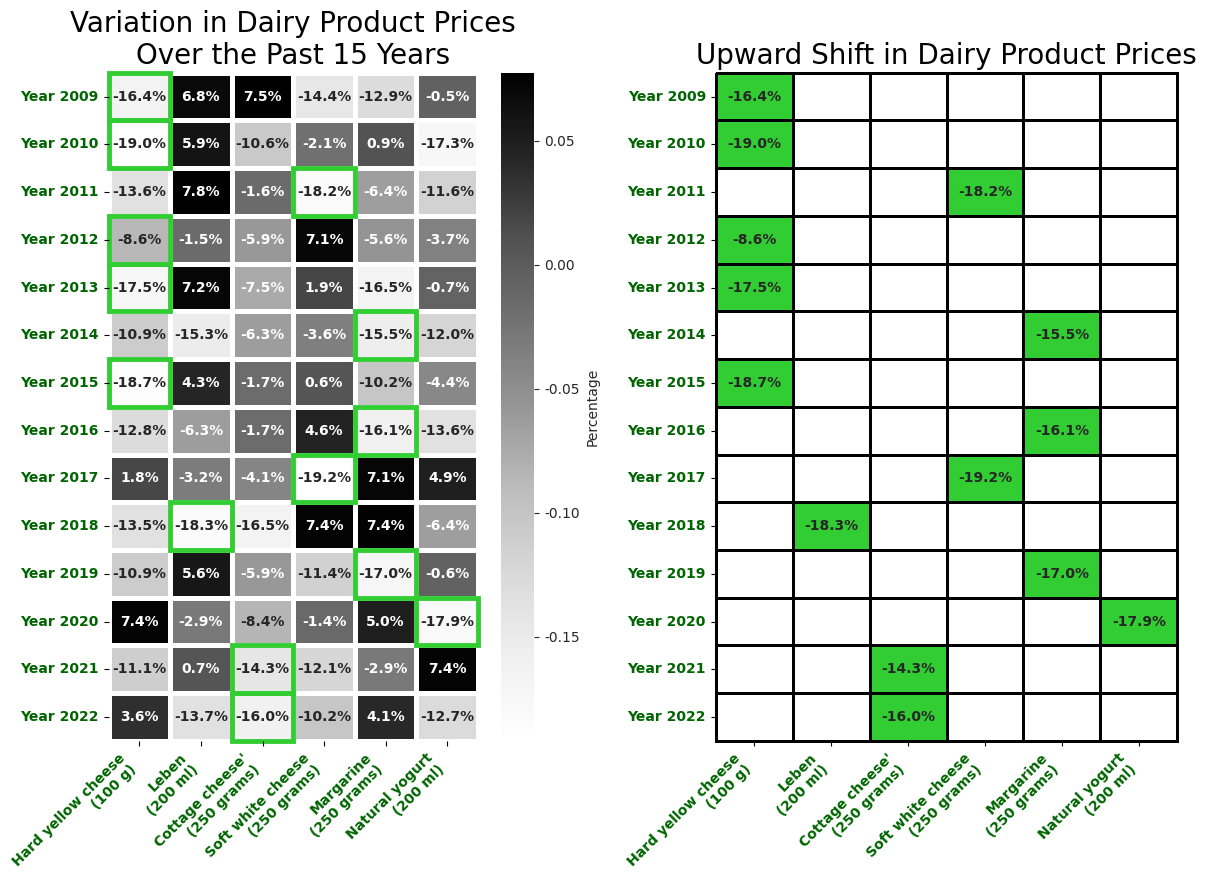

Recreate this plot in Python.
import numpy as np
import seaborn as sns
import matplotlib.pyplot as plt
from matplotlib.colors import ListedColormap

data = np.random.uniform(-0.193, 0.082, size=(14, 6)) # very nice - I didn't know that!


fig, (ax1, ax2) = plt.subplots(ncols=2, figsize=(12, 9))
sns.set_style('white')

sns.heatmap(data, linewidth=3.5, annot=True,square=False, ax=ax1, cmap = 'Grays',fmt=".1%",cbar_kws={'label': 'Percentage'},annot_kws={'weight': 'bold', 'size': 10})
for ind, row in enumerate(data):
    min_col = np.argmin(row)
    ax1.add_patch(plt.Rectangle((min_col, ind), 1, 1, fc='none', ec='limegreen', lw=3.5, clip_on=False))

sns.heatmap(data, mask=data != data.min(axis=1, keepdims=True), annot=True, lw=2, linecolor='black', clip_on=False,
            cmap=ListedColormap(['limegreen']), cbar=False, ax=ax2,fmt=".1%",cbar_kws={'label': 'Percentage'},annot_kws={'weight': 'bold', 'size': 10})

#for idx in len(np.arange(0,2,1)):
ax2.set_xticklabels(["Hard yellow cheese\n(100 g)", 'Leben\n(200 ml)', "Cottage cheese'\n(250 grams)", 'Soft white cheese\n(250 grams)', 'Margarine\n(250 grams)', 'Natural yogurt\n(200 ml)'],
                    rotation=45, ha='right',weight='bold',color = 'darkgreen')
ax2.set_yticklabels(['Year {}'.format(i) for i in range(2009, 2023)], rotation=0,weight='bold',color = 'darkgreen')  # Customize y-axis labels


ax1.set_xticklabels(["Hard yellow cheese\n(100 g)", 'Leben\n(200 ml)', "Cottage cheese'\n(250 grams)", 'Soft white cheese\n(250 grams)', 'Margarine\n(250 grams)', 'Natural yogurt\n(200 ml)'],
                    rotation=45, ha='right', weight='bold',color = 'darkgreen')
ax1.set_yticklabels(['Year {}'.format(i) for i in range(2009, 2023)], rotation=0,weight='bold',color = 'darkgreen')  # Customize y-axis labels

ax1.set_title('Variation in Dairy Product Prices\nOver the Past 15 Years', fontsize=20, fontname='Franklin Gothic Medium Cond')
ax2.set_title('Upward Shift in Dairy Product Prices', fontsize=20, fontname='Franklin Gothic Medium Cond')

plt.tight_layout()

plt.savefig('heatmap_Advance_chart.jpg', dpi=250, bbox_inches='tight')
plt.show()

